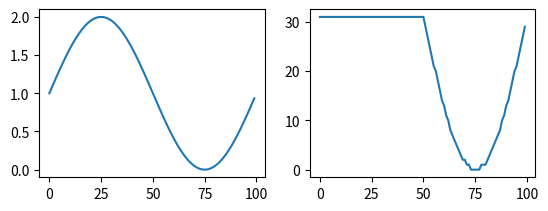

Reproduce this figure in Python.
import matplotlib.pyplot as plt
import numpy as np

Fs=10000
fc=100
t_dur=.01
N=t_dur*Fs
n=np.arange(N)
sine=1+np.sin(2*3.14*fc/Fs*n)
plt.subplot(221)
plt.plot(sine)

def pcm_encode(signal, bit_depth):
    max_value = 2**bit_depth - 1
    quantized_signal = np.clip(np.round(signal * max_value), 0, max_value).astype(np.int32)
    print(quantized_signal)
    return quantized_signal
plt.subplot(222)
plt.plot(pcm_encode(sine,5))

plt.show()